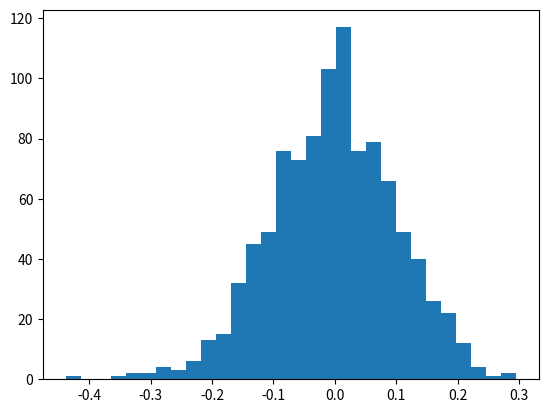

Python code for this plot: (Note: this script raises an exception after producing the figure.)
import matplotlib.pyplot as plt 
import numpy as np 
mu, sigma = 0, 0.1 # mean and standard deviation 
s = np.random.normal(mu, sigma, 1000) 
abs(mu - np.mean(s)) 
abs(sigma - np.std(s, ddof=1)) 


count, bins, ignored = plt.hist(s, 30, normed=True) 
plt.plot(bins, 1/(sigma * np.sqrt(2 * np.pi)) * np.exp( - (bins - mu)**2 / (2 * sigma**2) ),linewidth=2, color='r') 
plt.show()
